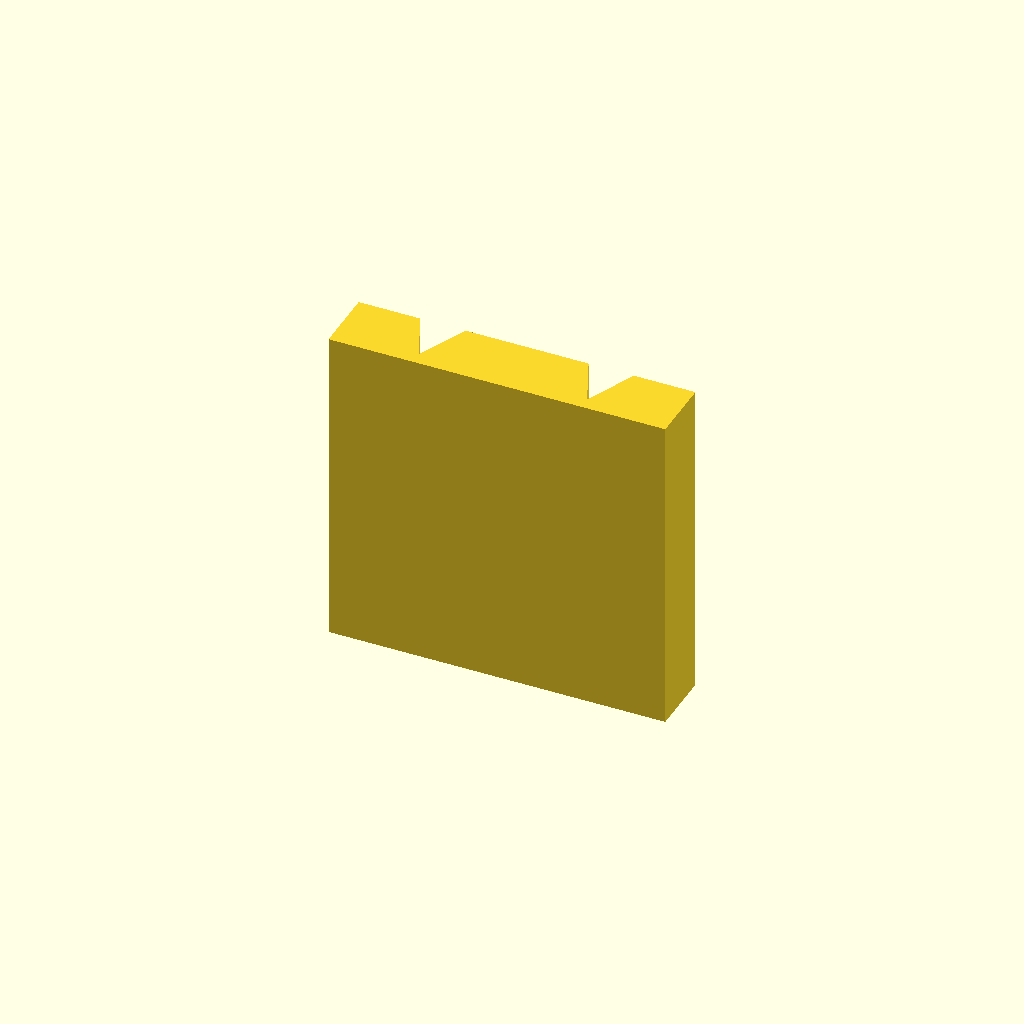
Cell 1: the model at its default parameters.
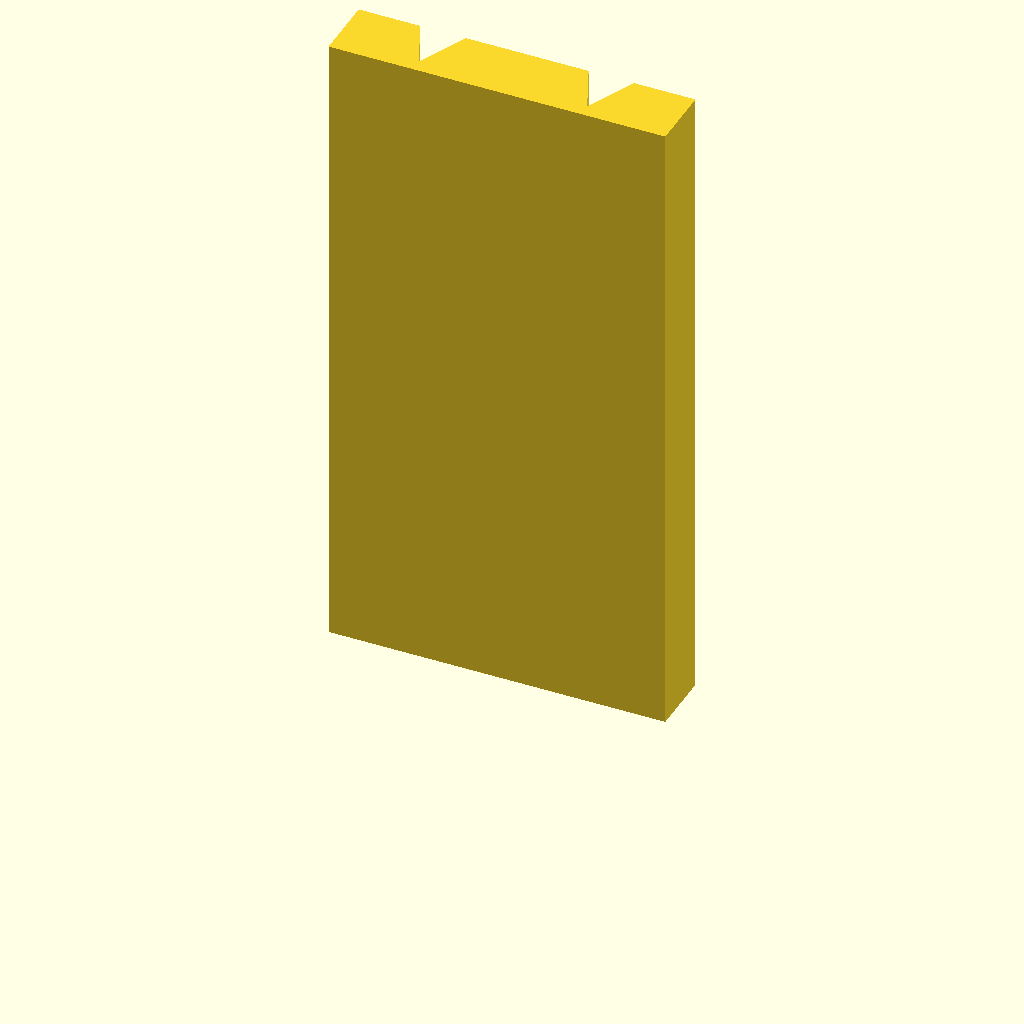
Cell 2: the same model with plate_t = 100.
One fixed orthographic camera (rotation 55°, 0°, 25°; colour scheme Cornfield) for every cell.
OpenSCAD source file optional_data/data/sketch2/vguides/part_0213.scad:
$fn = 32;

// ----------------------------------------------------------------------
// V guide rail: doublev, 52 mm wide
// ----------------------------------------------------------------------

// --- parameters (mm) ---
rail_w = 52;              // rail width, X
base_t = 10;              // base plate thickness
v_depth = 8;              // V feature depth / height
v_half_w = 7;             // half width of the V at the base face
plate_t = 50;             // rail length, Z (the extrusion height)
groove_off = 13;          // offset of each groove from the centreline
fit_tol = 0.1;            // declared fit tolerance (prompt contract)
free_tol = 0.5;           // declared free tolerance (prompt contract)

centre_x = rail_w / 2;  // rail centreline
groove_a = centre_x - groove_off;  // axis of the first groove
groove_b = centre_x + groove_off;  // axis of the second groove

profile = [[0, 0], [52, 0], [52, 10], [42.5, 10], [39, 2], [35.5, 10], [16.5, 10], [13, 2], [9.5, 10], [0, 10]];  // primary outline, 10 points, counter clockwise

// --- the one profile operation ---
linear_extrude(height = plate_t) polygon(points = profile);
Customizer parameters (derived from the source; name, type, default, range or options):
rail_w: number, default 52
base_t: number, default 10
v_depth: number, default 8
v_half_w: number, default 7
plate_t: number, default 50
groove_off: number, default 13
fit_tol: number, default 0.1
free_tol: number, default 0.5
